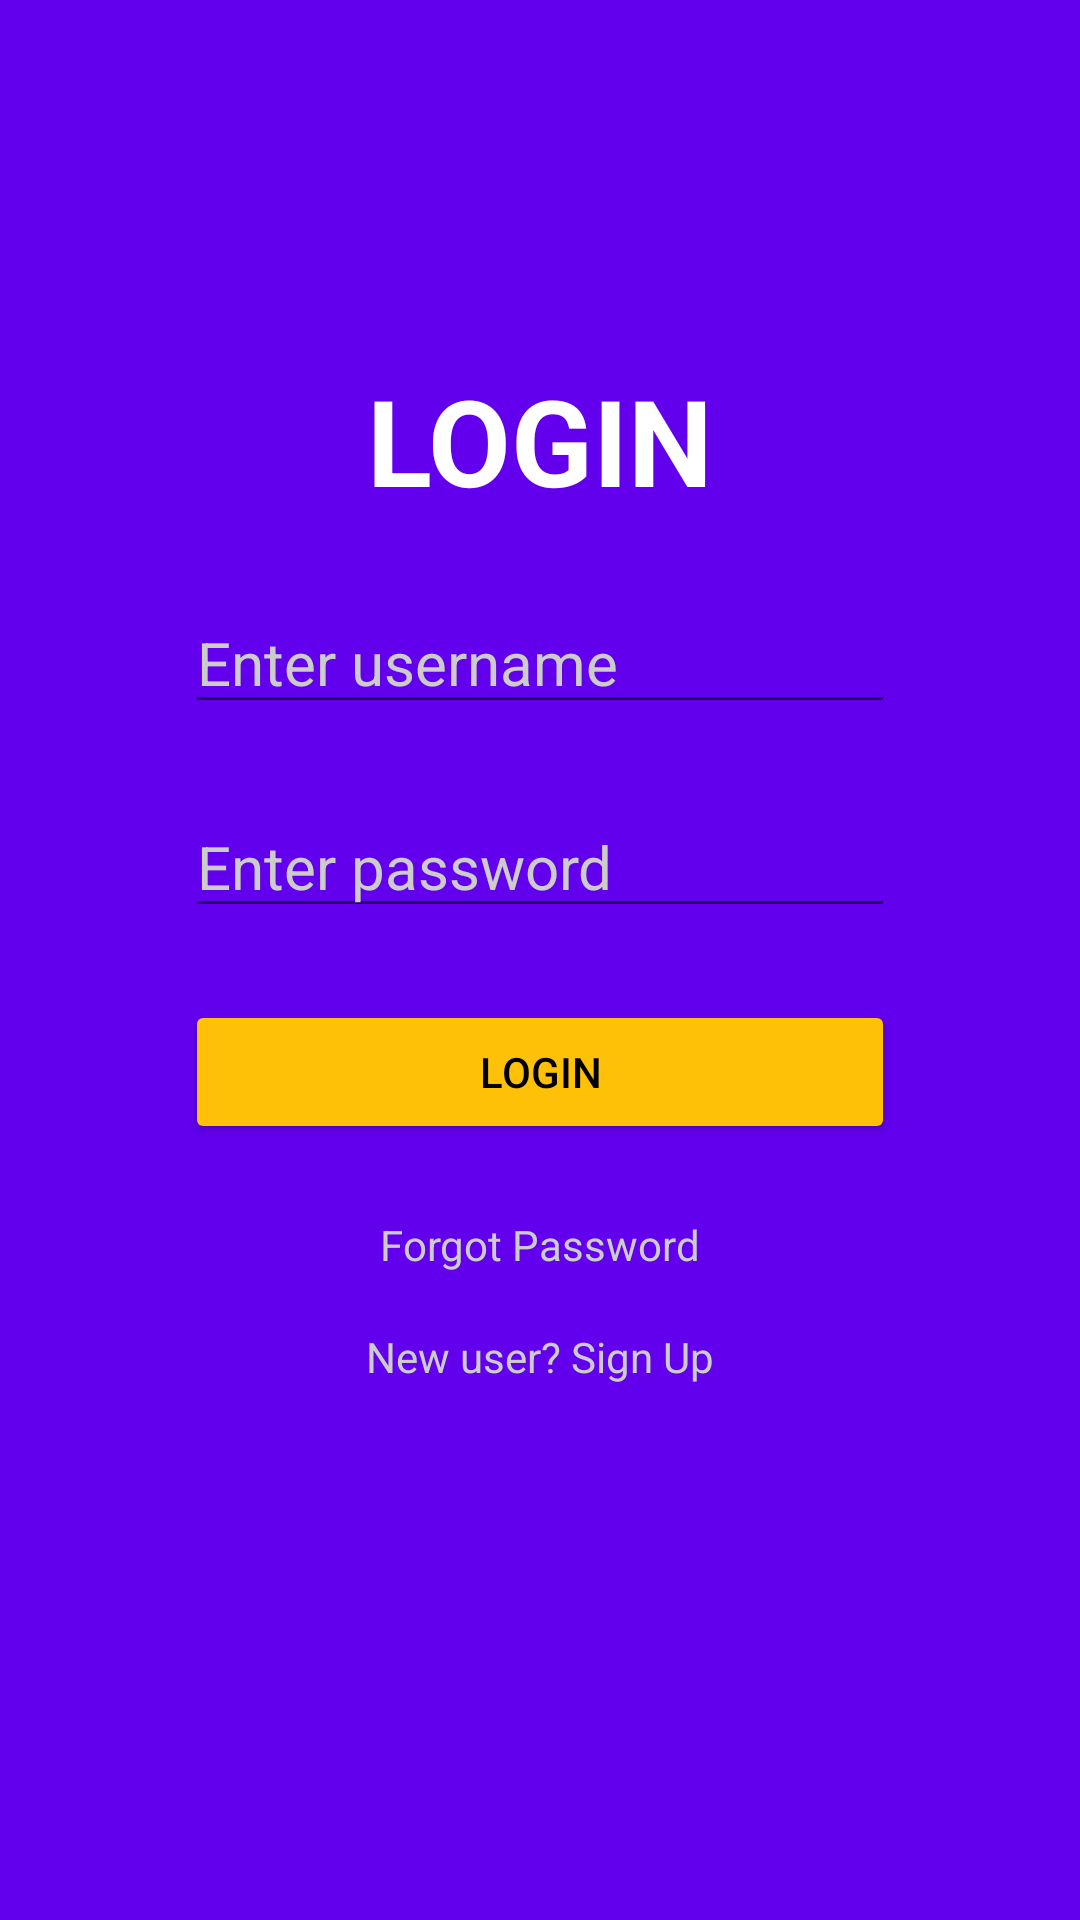

Here is an Android app screen rendered from its layout file. Give the layout XML and the strings, colors and styles it references.
<!-- AndroidManifest.xml: application theme Theme.AttendanceManager -->
<!-- res/layout/activity_main.xml -->
<?xml version="1.0" encoding="utf-8"?>
<androidx.constraintlayout.widget.ConstraintLayout xmlns:android="http://schemas.android.com/apk/res/android"
    xmlns:app="http://schemas.android.com/apk/res-auto"
    xmlns:tools="http://schemas.android.com/tools"
    android:layout_width="match_parent"
    android:layout_height="match_parent"
    android:background="@color/purple_500"
    tools:context=".MainActivity">

    <androidx.constraintlayout.widget.Guideline
        android:id="@+id/top_GuideLine"
        android:layout_width="wrap_content"
        android:layout_height="wrap_content"
        android:orientation="horizontal"
        app:layout_constraintGuide_percent="0.15" />

    <TextView
        android:id="@+id/login_TextView"
        android:layout_width="wrap_content"
        android:layout_height="wrap_content"
        android:layout_marginTop="24dp"
        android:text="@string/loginText"
        android:textColor="@color/white"
        android:textSize="40sp"
        android:textStyle="bold"
        app:layout_constraintEnd_toEndOf="parent"
        app:layout_constraintStart_toStartOf="parent"
        app:layout_constraintTop_toTopOf="@id/top_GuideLine" />

    <EditText
        android:id="@+id/username_EditText"
        android:layout_width="wrap_content"
        android:layout_height="wrap_content"
        android:layout_marginTop="24dp"
        android:ems="10"
        android:hint="@string/enter_username"
        android:inputType="textPersonName"
        android:textColor="@color/white"
        android:textColorHint="#CDCCCC"
        android:textSize="20sp"
        app:layout_constraintEnd_toEndOf="parent"
        app:layout_constraintHorizontal_bias="0.5"
        app:layout_constraintStart_toStartOf="parent"
        app:layout_constraintTop_toBottomOf="@+id/login_TextView"
        tools:ignore="Autofill" />

    <EditText
        android:id="@+id/password_EditText"
        android:layout_width="wrap_content"
        android:layout_height="wrap_content"
        android:layout_marginTop="24dp"
        android:ems="10"
        android:hint="@string/enter_password"
        android:inputType="textPassword"
        android:textColor="@color/white"
        android:textColorHint="#CDCCCC"
        android:textSize="20sp"
        app:layout_constraintEnd_toEndOf="@+id/username_EditText"
        app:layout_constraintHorizontal_bias="0.0"
        app:layout_constraintStart_toStartOf="@+id/username_EditText"
        app:layout_constraintTop_toBottomOf="@+id/username_EditText"
        tools:ignore="Autofill" />

    <Button
        android:id="@+id/login_Button"
        android:layout_width="0dp"
        android:layout_height="wrap_content"
        android:layout_marginTop="24dp"
        android:textColor="@color/black"
        android:backgroundTint="@color/teal_200"
        android:text="@string/login_ButtonText"
        app:layout_constraintEnd_toEndOf="@+id/password_EditText"
        app:layout_constraintHorizontal_bias="0.5"
        app:layout_constraintStart_toStartOf="@+id/password_EditText"
        app:layout_constraintTop_toBottomOf="@+id/password_EditText" />

    <TextView
        android:id="@+id/forgotPassword_TextView"
        android:layout_width="wrap_content"
        android:layout_height="wrap_content"
        android:layout_marginTop="24dp"
        android:text="@string/forgot_password"
        android:textColor="#CDCCCC"
        app:layout_constraintEnd_toEndOf="parent"
        app:layout_constraintHorizontal_bias="0.5"
        app:layout_constraintStart_toStartOf="parent"
        app:layout_constraintTop_toBottomOf="@+id/login_Button" />

    <TextView
        android:id="@+id/newuser_TextView"
        android:layout_width="wrap_content"
        android:layout_height="wrap_content"
        android:layout_marginTop="24dp"
        android:layout_marginBottom="24dp"
        android:text="@string/new_user_sign_up"
        android:textColor="#CDCCCC"
        app:layout_constraintEnd_toEndOf="parent"
        app:layout_constraintHorizontal_bias="0.5"
        app:layout_constraintStart_toStartOf="parent"
        app:layout_constraintTop_toBottomOf="@+id/forgotPassword_TextView"
        app:layout_constraintBottom_toTopOf="@id/bottom_Guideline"/>

    <androidx.constraintlayout.widget.Guideline
        android:id="@+id/bottom_Guideline"
        android:layout_width="match_parent"
        android:layout_height="match_parent"
        android:orientation="horizontal"
        app:layout_constraintGuide_percent="0.75" />

</androidx.constraintlayout.widget.ConstraintLayout>
<!-- resources referenced by this layout -->
<resources>
  <color name="black">#000000</color>
  <color name="purple_500">#FF6200EE</color>
  <color name="teal_200">#FFC107</color>
  <color name="white">#FFFFFF</color>
  <string name="enter_password">Enter password</string>
  <string name="enter_username">Enter username</string>
  <string name="forgot_password">Forgot Password</string>
  <string name="loginText">LOGIN</string>
  <string name="login_ButtonText">Login</string>
  <string name="new_user_sign_up">New user? Sign Up</string>
  <style name="Theme.AttendanceManager" parent="Theme.MaterialComponents.DayNight.DarkActionBar">
          
          <item name="colorPrimary">@color/purple_700</item>
          <item name="colorPrimaryVariant">@color/purple_500</item>
          <item name="colorOnPrimary">@color/white</item>
          
          <item name="colorSecondary">@color/teal_200</item>
          <item name="colorSecondaryVariant">@color/black</item>
          <item name="colorOnSecondary">@color/teal_700</item>
          
          <item name="android:statusBarColor" tools:targetApi="l">?attr/colorPrimaryVariant</item>
          
      </style>
  <color name="purple_700">#FF3700B3</color>
  <color name="teal_700">#FFEB3B</color>
</resources>
